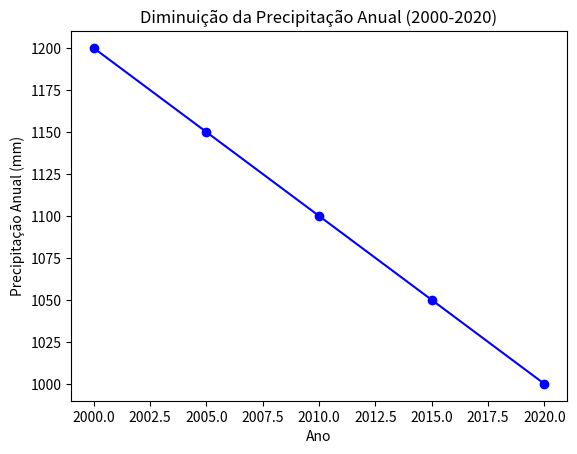

Recreate this plot in Python.
import matplotlib.pyplot as plt
import os
"""
# Gráfico de Linhas da Precipitação Anual
"""
# Dados
anos = [2000, 2005, 2010, 2015, 2020]
precipitacao = [1200, 1150, 1100, 1050, 1000]

# Configuração do gráfico
plt.plot(anos, precipitacao, marker='o', linestyle='-', color='b')

# Labels e título
plt.xlabel('Ano')
plt.ylabel('Precipitação Anual (mm)')
plt.title('Diminuição da Precipitação Anual (2000-2020)')
plt.show()